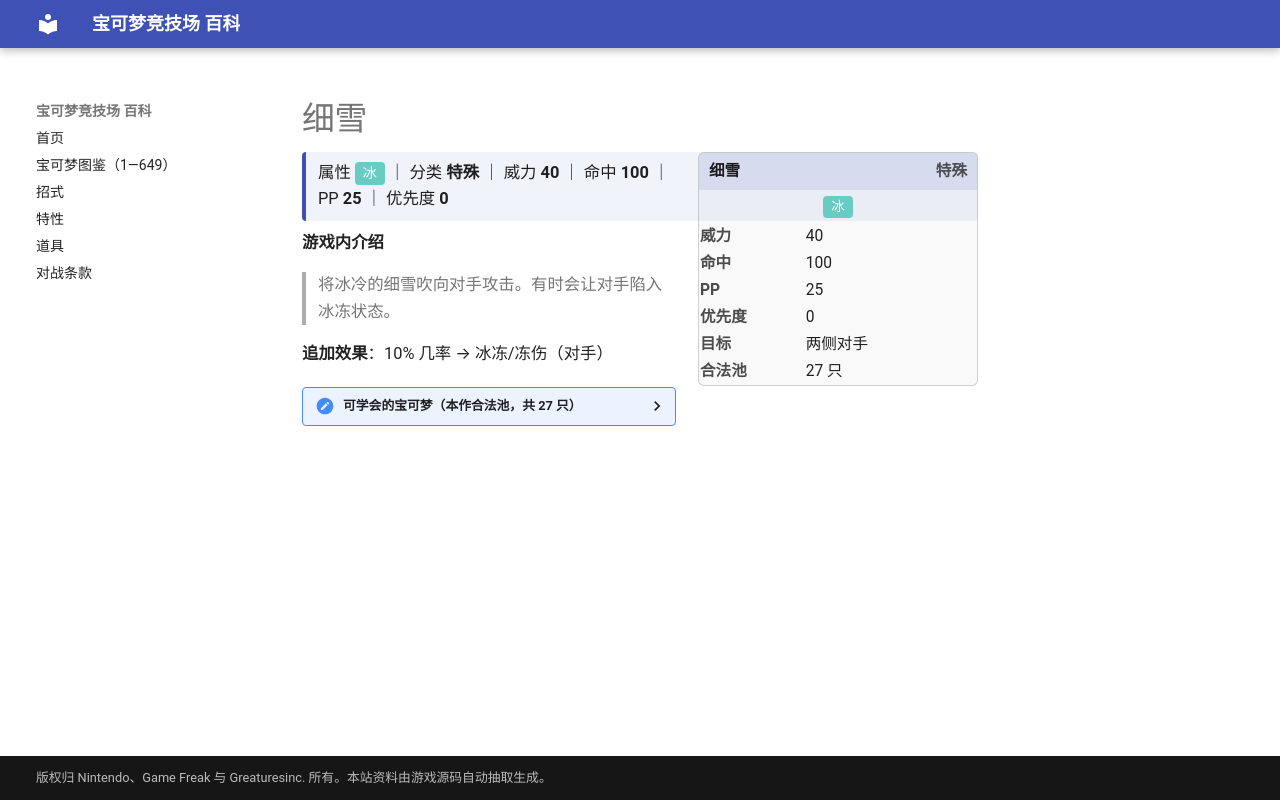

repository: nanmoboys/pkmn-arena-wiki · page: moves/细雪/index.html · generator: mkdocs

# 细雪

<div class="infobox">
<div class="ib-h"><span>细雪</span><span class="ib-no">特殊</span></div>
<div class="ib-ty"><span class="tp" style="background:#68CCC2">冰</span></div>
<table class="ib-t"><tr><th>威力</th><td>40</td></tr><tr><th>命中</th><td>100</td></tr><tr><th>PP</th><td>25</td></tr><tr><th>优先度</th><td>0</td></tr><tr><th>目标</th><td>两侧对手</td></tr><tr><th>合法池</th><td>27 只</td></tr></table></div>
<div class="head-stat">属性 <span class="tp" style="background:#68CCC2">冰</span> ｜ 分类 <b>特殊</b> ｜ 威力 <b>40</b> ｜ 命中 <b>100</b> ｜ PP <b>25</b> ｜ 优先度 <b>0</b></div>

**游戏内介绍**

> 将冰冷的细雪吹向对手攻击。有时会让对手陷入冰冻状态。

**追加效果**：10% 几率 → 冰冻/冻伤（对手）

<details class="pool"><summary>可学会的宝可梦（本作合法池，共 27 只）</summary>

<p>穿山鼠、穿山王、六尾、九尾、迷唇姐、急冻鸟、小山猪、长毛猪、迷唇娃、飘浮泡泡、雪童子、冰鬼护、海豹球、海魔狮、帝牙海狮、雪笠怪、暴雪王、冰伊布、象牙猪、雪妖女、火红不倒翁、达摩狒狒、迷你冰、多多冰、双倍多多冰、喷嚏熊、冻原熊</p>

</details>
